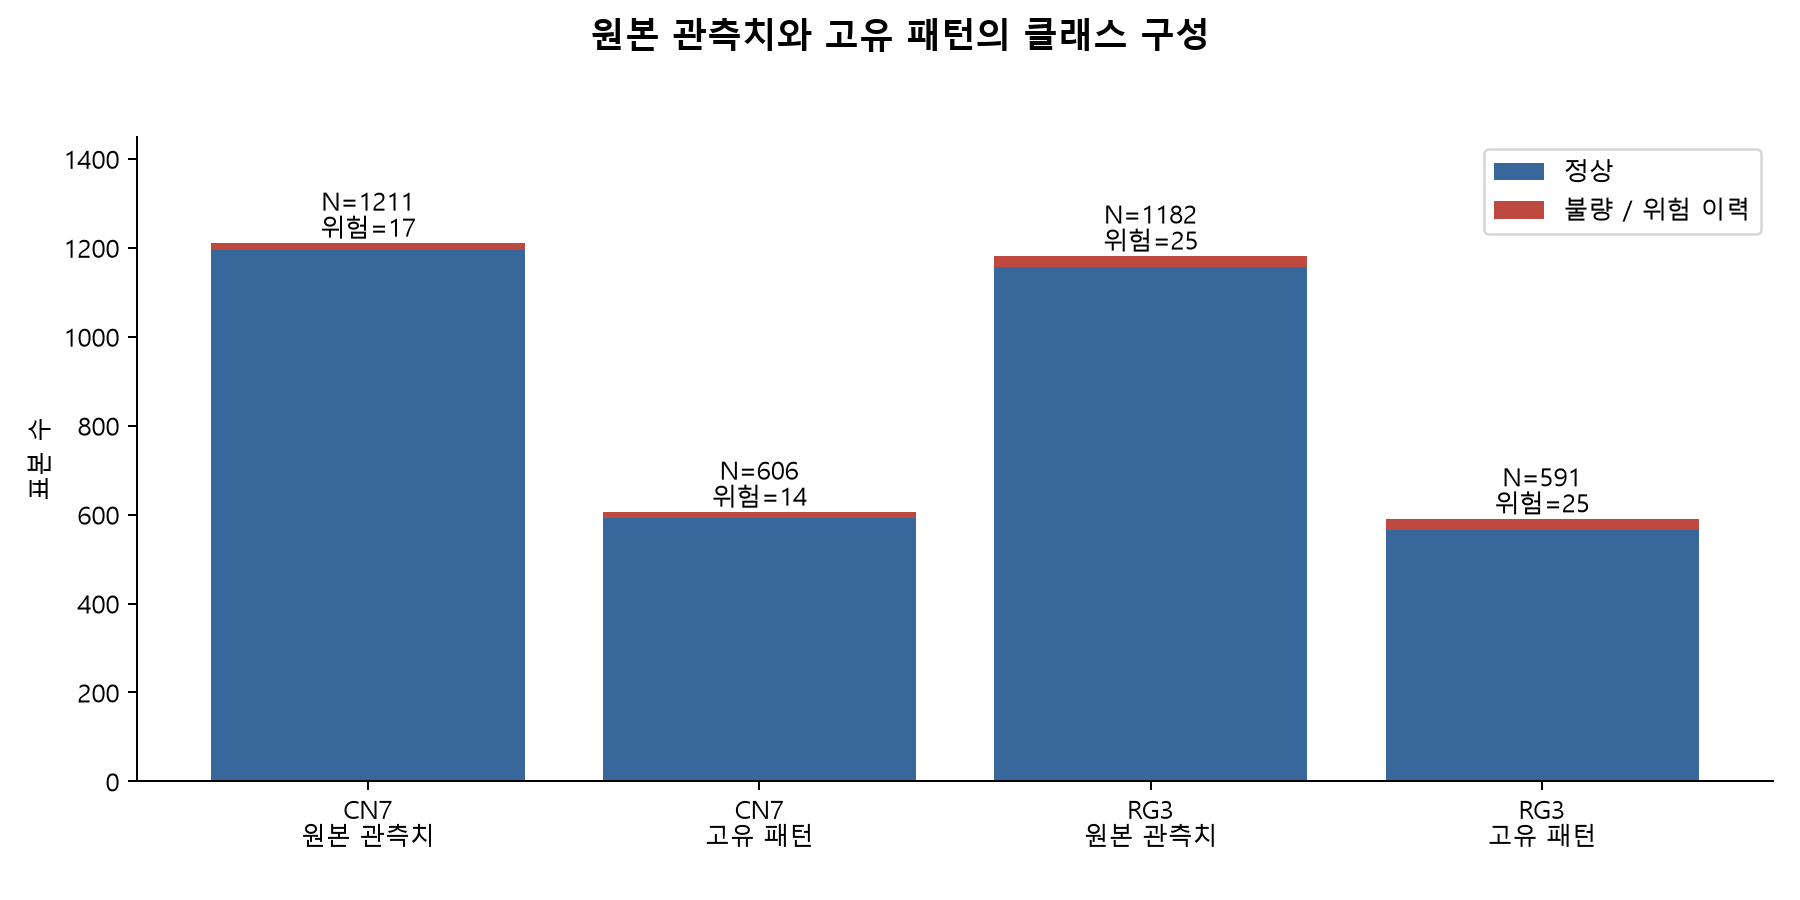

Values plotted in this chart, from the file beside it:
dataset, unit, normal, risk
CN7, 원본 관측치, 1194, 17
CN7, 고유 패턴, 592, 14
RG3, 원본 관측치, 1157, 25
RG3, 고유 패턴, 566, 25
